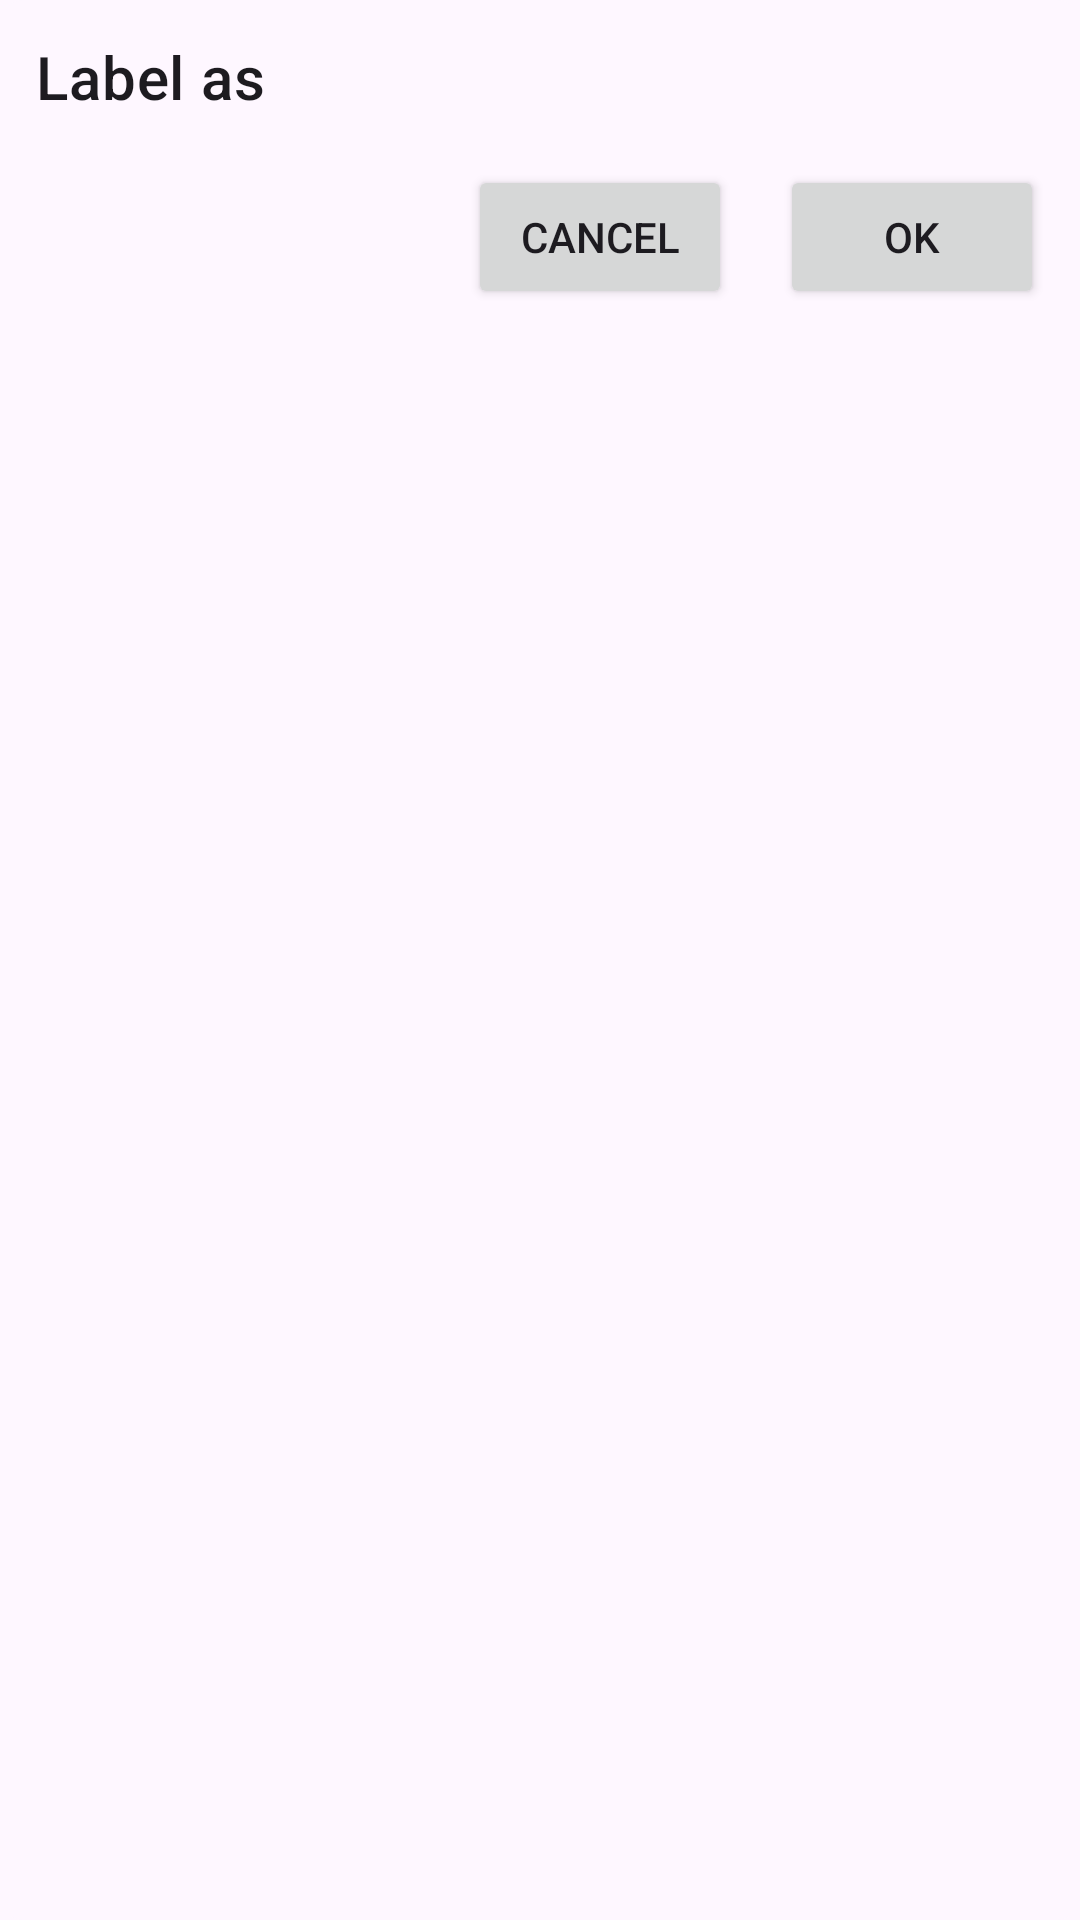

Here is an Android app screen rendered from its layout file. Give the layout XML and the strings, colors and styles it references.
<!-- AndroidManifest.xml: application theme Theme.AndroidGmail -->
<!-- res/layout/popup_label_picker.xml -->
<?xml version="1.0" encoding="utf-8"?>
<LinearLayout xmlns:android="http://schemas.android.com/apk/res/android"
    android:orientation="vertical"
    android:padding="12dp"
    android:background="@drawable/popup_rounded_bg"
    android:layout_width="wrap_content"
    android:layout_height="wrap_content">

    
    <TextView
        android:id="@+id/tvLabelPopupHeader"
        android:layout_width="match_parent"
        android:layout_height="wrap_content"
        android:text="@string/label_as"
        android:textAppearance="?attr/textAppearanceHeadline6"
        android:paddingBottom="8dp"
        android:textColor="?android:textColorPrimary" />

    
    <androidx.recyclerview.widget.RecyclerView
        android:id="@+id/rvLabels"
        android:layout_width="match_parent"
        android:layout_height="wrap_content"
        android:overScrollMode="never"
        android:maxHeight="300dp"
    />

    
    <TextView
        android:id="@+id/tvEmpty"
        android:layout_width="match_parent"
        android:layout_height="wrap_content"
        android:text="@string/no_labels_found"
        android:gravity="center"
        android:padding="16dp"
        android:textAppearance="?attr/textAppearanceBody2"
        android:visibility="gone"/>


    
    <LinearLayout
        android:layout_width="match_parent"
        android:layout_height="wrap_content"
        android:orientation="horizontal"
        android:gravity="end"
        android:paddingTop="8dp">

        <Button
            android:id="@+id/btnCancel"
            android:layout_width="wrap_content"
            android:layout_height="wrap_content"
            android:text="@android:string/cancel" />

        <Button
            android:id="@+id/btnOk"
            android:layout_width="wrap_content"
            android:layout_height="wrap_content"
            android:text="@android:string/ok"
            android:layout_marginStart="16dp" />

    </LinearLayout>
</LinearLayout>
<!-- resources referenced by this layout -->
<resources>
  <!-- drawable popup_rounded_bg (drawable) -->
  <?xml version="1.0" encoding="utf-8"?>
  <shape xmlns:android="http://schemas.android.com/apk/res/android">
      <solid android:color="?attr/colorSurface" />
      <corners android:radius="8dp" />
      <padding
          android:left="4dp"
          android:top="4dp"
          android:right="4dp"
          android:bottom="4dp" />
  </shape>
  <string name="label_as">Label as</string>
  <string name="no_labels_found">No labels found</string>
  <style name="Theme.AndroidGmail" parent="Base.Theme.AndroidGmail" />
  <style name="Base.Theme.AndroidGmail" parent="Theme.Material3.DayNight.NoActionBar">
          
          
  
              <item name="colorPrimary">@color/my_primary</item>
              <item name="colorOnPrimary">@color/white</item>
              <item name="colorSecondary">@color/my_secondary</item>
              <item name="colorOnSecondary">@color/white</item>
              <item name="floatingActionButtonStyle">@color/my_primary</item>
  
      </style>
  <color name="my_primary">#61978B</color>
  <color name="white">#FFFFFFFF</color>
  <color name="my_secondary">#61978B</color>
</resources>
